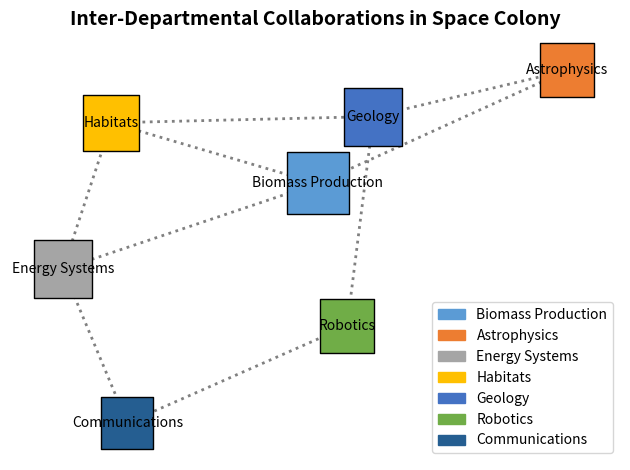

Generate this figure with matplotlib:
import matplotlib.pyplot as plt
import networkx as nx
import matplotlib.patches as mpatches

# Departments
departments = [
    'Biomass Production', 'Astrophysics', 'Energy Systems',
    'Habitats', 'Geology', 'Robotics', 'Communications'
]

# Collaborations
collaborations = [
    ('Biomass Production', 'Astrophysics'),
    ('Biomass Production', 'Energy Systems'),
    ('Biomass Production', 'Habitats'),
    ('Astrophysics', 'Geology'),
    ('Energy Systems', 'Habitats'),
    ('Geology', 'Robotics'),
    ('Geology', 'Habitats'),
    ('Communications', 'Robotics'),
    ('Energy Systems', 'Communications')
]

# Graph and layout
G = nx.Graph()
G.add_nodes_from(departments)
G.add_edges_from(collaborations)
pos = nx.spring_layout(G, seed=42)

# Node colors and sizes
node_colors = {
    'Biomass Production': '#5B9BD5',
    'Astrophysics': '#ED7D31',
    'Energy Systems': '#A5A5A5',
    'Habitats': '#FFC000',
    'Geology': '#4472C4',
    'Robotics': '#70AD47',
    'Communications': '#255E91'
}
node_sizes = {
    'Biomass Production': 2000,
    'Astrophysics': 1500,
    'Energy Systems': 1800,
    'Habitats': 1600,
    'Geology': 1700,
    'Robotics': 1500,
    'Communications': 1400
}

# Draw nodes and edges
for node in G.nodes():
    nx.draw_networkx_nodes(
        G, pos,
        nodelist=[node],
        node_size=node_sizes[node],
        node_color=node_colors[node],
        edgecolors='black',
        node_shape='s'  # Changed node shape from default 'o' to 's'
    )
nx.draw_networkx_edges(
    G, pos, edgelist=collaborations, 
    width=2, edge_color='gray', style='dotted'  # Changed edge style to 'dotted'
)
nx.draw_networkx_labels(G, pos, font_size=10, font_family='sans-serif')

# Title
plt.title(
    "Inter-Departmental Collaborations in Space Colony",
    fontsize=14, fontweight='bold'
)

# Legend
handles = [mpatches.Patch(color=node_colors[node], label=node) for node in node_colors]
plt.legend(handles=handles, loc='lower right', bbox_to_anchor=(1, 0)) # Changed legend position

# Grid (Added)
plt.grid(True, which='both', linestyle='--', linewidth=0.5)

# Layout
plt.axis('off')
plt.tight_layout()

# Show
plt.show()
